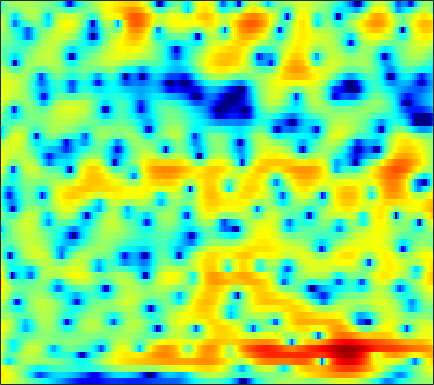

The file beside this chart, header and first rows:
4.611, 4.4558, 4.2069, 3.9054, 3.6443, 3.2541, 2.8169, 2.4629, 1.9559, 1.411, 0.83256, 0.3795, -0.24261, -0.88343, -1.3733, -2.0246, -2.6776, -3.1598, -3.7939, -4.4173, -5.0321, -5.4871, -6.0906, -6.7029
6.144, 5.866, 5.432, 4.925, 4.494, 3.849, 3.114, 2.499, 1.583, 0.5423, -0.6435, -1.644, -3.158, -4.91, -6.408, -8.671, -11.13, -12.79, -13.8, -13.02, -11.48, -10.35, -9.091, -8.145
5.263, 4.821, 4.22, 3.629, 3.2, 2.65, 2.115, 1.713, 1.145, 0.52, -0.1905, -0.7914, -1.686, -2.677, -3.451, -4.439, -5.238, -5.598, -5.701, -5.421, -4.907, -4.464, -3.909, -3.44
1.304, -0.6038, -3.52, -6.043, -6.38, -4.758, -2.731, -1.477, -0.2172, 0.6441, 1.207, 1.474, 1.661, 1.701, 1.657, 1.526, 1.356, 1.224, 1.032, 0.845, 0.6725, 0.5409, 0.3769, 0.1901
2.25, 0.8886, -0.7422, -1.804, -2.056, -1.774, -1.061, -0.4357, 0.3936, 1.133, 1.744, 2.108, 2.457, 2.655, 2.685, 2.56, 2.252, 1.892, 1.236, 0.3935, -0.6395, -1.518, -2.76, -3.932
4.138, 2.719, 0.654, -1.55, -3.161, -4.747, -4.851, -4.002, -2.335, -0.6998, 0.6644, 1.474, 2.29, 2.834, 3.068, 3.144, 2.973, 2.66, 1.944, 0.8654, -0.6049, -2.002, -4.343, -7.081
3.365, 2.003, -0.01119, -2.207, -3.821, -5.412, -5.619, -4.922, -3.587, -2.256, -1.121, -0.4116, 0.3309, 0.8877, 1.191, 1.444, 1.563, 1.565, 1.434, 1.182, 0.8229, 0.5272, 0.1333, -0.1971
4.054, 3.293, 2.269, 1.259, 0.5511, -0.2943, -0.9962, -1.418, -1.85, -2.115, -2.234, -2.203, -2.016, -1.701, -1.397, -0.9701, -0.5591, -0.2771, 0.0309, 0.2399, 0.3401, 0.343, 0.2807, 0.1515
5.22, 4.671, 3.861, 2.96, 2.211, 1.093, -0.2025, -1.312, -3.037, -5.091, -7.36, -8.709, -8.778, -6.963, -5.284, -3.281, -1.72, -0.818, 0.07945, 0.7013, 1.054, 1.152, 1.082, 0.785
4.159, 3.917, 3.473, 2.864, 2.292, 1.364, 0.2191, -0.796, -2.407, -4.314, -6.375, -7.538, -7.558, -5.884, -4.327, -2.422, -0.8389, 0.1048, 1.032, 1.628, 1.933, 1.972, 1.776, 1.279
0.8321, 1.028, 0.9998, 0.7184, 0.3811, -0.1622, -0.7477, -1.171, -1.641, -1.951, -2.077, -2.014, -1.713, -1.179, -0.6842, -0.01078, 0.6274, 1.058, 1.543, 1.85, 1.978, 1.947, 1.734, 1.314
0.5178, 0.3901, -0.1306, -1.017, -1.891, -3.2, -4.461, -5.102, -5.245, -4.561, -3.467, -2.587, -1.465, -0.4868, 0.1846, 0.9594, 1.582, 1.934, 2.278, 2.466, 2.506, 2.433, 2.202, 1.842
2.95, 2.199, 0.8824, -0.8869, -2.617, -5.77, -10.61, -16.19, -15.32, -9.062, -5.366, -3.457, -1.557, -0.1682, 0.6113, 1.425, 2.023, 2.333, 2.571, 2.637, 2.538, 2.369, 2.023, 1.569
4.861, 4.009, 2.768, 1.448, 0.4258, -0.8806, -1.972, -2.535, -2.813, -2.539, -1.948, -1.407, -0.6871, 0.004086, 0.4403, 0.8752, 1.155, 1.277, 1.28, 1.105, 0.7456, 0.3536, -0.3191, -1.129
6.158, 5.196, 3.902, 2.642, 1.771, 0.7503, -0.04992, -0.4795, -0.8504, -0.9898, -0.9615, -0.8485, -0.6549, -0.4192, -0.1994, 0.07289, 0.2315, 0.27, 0.1863, -0.1179, -0.7245, -1.395, -2.685, -4.561
7.06, 5.626, 3.587, 1.51, 0.07811, -1.401, -2.19, -2.36, -2.295, -2.187, -2.107, -2.101, -2.036, -1.915, -1.706, -1.198, -0.5474, -0.09198, 0.386, 0.582, 0.4528, 0.08312, -0.7696, -2.117
6, 3.973, 0.6571, -3.851, -8.858, -26, -13.67, -9.248, -6.525, -5.484, -5.606, -6.41, -8.399, -11.13, -11.64, -8.317, -4.636, -2.555, -0.5645, 0.7612, 1.582, 1.913, 2.096, 2.076
4.015, 2.388, 0.1039, -2.172, -3.67, -5.093, -5.56, -5.471, -5.245, -5.082, -5.336, -5.886, -6.928, -7.748, -7.703, -6.084, -3.8, -2.256, -0.5856, 0.6283, 1.462, 1.872, 2.173, 2.311
2.194, 0.6405, -1.427, -3.227, -4.154, -4.625, -4.353, -3.859, -3.085, -2.4, -1.817, -1.442, -1.079, -0.6223, -0.2347, 0.2958, 0.9245, 1.376, 1.874, 2.211, 2.328, 2.275, 2.016, 1.529
0.1226, -2.008, -5.907, -12.69, -27.34, -13.63, -7.38, -4.767, -2.332, -0.6504, 0.5827, 1.33, 2.108, 2.661, 3.013, 3.376, 3.574, 3.637, 3.583, 3.337, 2.848, 2.311, 1.324, -0.07744
-0.5861, -1.563, -2.895, -3.951, -4.312, -3.995, -2.969, -1.996, -0.7501, 0.3751, 1.319, 1.881, 2.517, 2.961, 3.172, 3.337, 3.333, 3.223, 2.913, 2.407, 1.696, 0.9942, -0.1752, -1.645
-1.488, -1.612, -1.675, -1.575, -1.398, -1.01, -0.4883, -0.02599, 0.6051, 1.211, 1.751, 2.079, 2.4, 2.634, 2.701, 2.661, 2.497, 2.284, 1.865, 1.308, 0.62, 0.00537, -0.9425, -1.97
-4.09, -3.45, -2.524, -1.64, -1.019, -0.2577, 0.4337, 0.8936, 1.463, 1.946, 2.321, 2.553, 2.716, 2.747, 2.696, 2.482, 2.133, 1.782, 1.234, 0.5997, -0.1024, -0.6273, -1.365, -2.11
-8.475, -5.875, -3.533, -1.895, -0.9382, 0.09119, 0.9257, 1.462, 2.058, 2.538, 2.894, 3.062, 3.189, 3.098, 2.915, 2.516, 1.894, 1.302, 0.3731, -0.6579, -1.666, -2.311, -2.881, -3.193
-3.384, -2.716, -1.872, -1.124, -0.6219, 0.007654, 0.6431, 1.162, 1.825, 2.432, 2.946, 3.192, 3.387, 3.35, 3.118, 2.583, 1.683, 0.7513, -0.9556, -3.315, -6.452, -9.142, -10.34, -7.79
-0.1344, -0.8007, -1.72, -2.622, -3.197, -3.549, -3.141, -2.401, -1.088, 0.2233, 1.342, 2.021, 2.557, 2.83, 2.803, 2.444, 1.756, 0.9732, -0.468, -2.391, -4.789, -6.534, -7.033, -5.204
-1.073, -2.576, -4.979, -8.244, -11.85, -21.21, -17.94, -11.45, -6.801, -3.815, -1.802, -0.7042, 0.3488, 0.883, 1.085, 1.029, 0.725, 0.3803, -0.1285, -0.6052, -0.8709, -0.9179, -0.6009, 0.0736
-2.588, -4.245, -6.505, -8.617, -9.889, -10.69, -10, -8.766, -6.605, -4.579, -2.927, -2.037, -1.176, -0.7584, -0.744, -0.9781, -1.55, -2.066, -2.666, -2.897, -2.533, -1.854, -0.7395, 0.5554
-3.817, -6.245, -10.23, -14.66, -15.55, -12.46, -9.207, -7.308, -5.189, -3.504, -2.216, -1.49, -1.035, -0.9401, -1.264, -2.132, -3.773, -5.731, -9.962, -15.84, -11.17, -6.834, -2.879, -0.2009
-2.899, -4.765, -7.577, -9.985, -10.5, -9.07, -7.011, -5.501, -3.81, -2.471, -1.493, -0.9109, -0.4708, -0.3939, -0.5794, -1.23, -2.267, -3.274, -4.686, -5.425, -4.656, -3.331, -1.383, 0.382
-0.5107, -1.458, -2.709, -3.703, -4.163, -4.325, -3.971, -3.533, -2.684, -1.787, -0.9226, -0.4568, 0.1101, 0.3836, 0.4763, 0.3847, 0.1496, -0.05353, -0.2907, -0.3663, -0.2586, -0.002382, 0.4089, 0.912
1.728, 0.6616, -0.9826, -2.8, -4.113, -5.42, -5.458, -4.634, -3.101, -1.547, -0.24, 0.5539, 1.272, 1.748, 1.91, 1.986, 1.874, 1.702, 1.423, 1.131, 0.8862, 0.7125, 0.5952, 0.481
4.125, 2.873, 0.6843, -2.426, -5.854, -14.04, -14.18, -7.795, -3.255, -0.5583, 1.113, 2.047, 2.765, 3.146, 3.175, 2.997, 2.562, 2.081, 1.285, 0.3592, -0.5363, -1.175, -1.715, -2.014
5.099, 4.309, 3.103, 1.778, 0.8232, -0.1227, -0.329, -0.0492, 0.6787, 1.468, 2.107, 2.382, 2.571, 2.447, 2.167, 1.5, 0.5109, -0.4848, -2.205, -4.472, -7.38, -9.816, -12.08, -10.88
4.617, 4.289, 3.821, 3.356, 3.039, 2.7, 2.456, 2.356, 2.26, 2.155, 2.006, 1.779, 1.371, 0.7527, 0.1923, -0.7798, -2.001, -3.115, -4.957, -7.346, -10.42, -13.15, -15.56, -14.14
3.748, 3.694, 3.629, 3.582, 3.545, 3.479, 3.351, 3.214, 2.943, 2.545, 1.976, 1.481, 0.6127, -0.3814, -1.199, -2.307, -3.39, -4.138, -5.058, -5.912, -6.76, -7.252, -7.816, -8.113
1.839, 2.037, 2.521, 3.082, 3.463, 3.836, 4.036, 4.024, 3.806, 3.324, 2.523, 1.732, 0.3328, -1.409, -2.987, -5.058, -6.507, -6.722, -6.083, -5.157, -4.419, -4.043, -3.802, -3.836
-6.443, -4.312, -1.294, 0.9186, 2.1, 3.185, 3.822, 4.048, 4.037, 3.67, 2.945, 2.073, 0.4933, -1.835, -4.343, -9.534, -18.82, -14.28, -7.676, -4.282, -2.237, -1.271, -0.4263, -0.03589
-7.47, -5.922, -3.46, -1.546, -0.4805, 0.5374, 1.18, 1.49, 1.678, 1.625, 1.341, 0.932, 0.1867, -0.8064, -1.604, -2.604, -3.126, -3.05, -2.402, -1.452, -0.5116, 0.108, 0.744, 1.187
-2.17, -2.363, -2.436, -2.415, -2.375, -2.277, -2.087, -1.859, -1.478, -1.093, -0.797, -0.6406, -0.5648, -0.6189, -0.6719, -0.7588, -0.7552, -0.6747, -0.4504, -0.1097, 0.288, 0.6183, 1.026, 1.396
-0.3707, -1.091, -2.244, -3.682, -4.935, -6.569, -7.299, -6.846, -5.336, -3.709, -2.416, -1.657, -0.9716, -0.5459, -0.3673, -0.2342, -0.1819, -0.1413, -0.04923, 0.1171, 0.3811, 0.6304, 1.031, 1.464
1.712, 0.8401, -0.7717, -3.108, -5.621, -10.92, -17.89, -12.85, -7.153, -3.977, -2.021, -1.117, -0.3529, -0.009324, 0.01265, -0.1621, -0.5126, -0.8216, -1.184, -1.348, -1.184, -0.8481, -0.1649, 0.6381
3.716, 3.218, 2.325, 1.225, 0.3336, -0.73, -1.312, -1.32, -0.8702, -0.2466, 0.2485, 0.4652, 0.4658, 0.1122, -0.3743, -1.381, -2.798, -4.172, -6.353, -8.33, -8.45, -7.015, -4.616, -2.475
4.124, 4.013, 3.74, 3.362, 3.05, 2.642, 2.279, 2.055, 1.798, 1.539, 1.185, 0.8439, 0.1739, -0.7672, -1.667, -3.224, -5.263, -7.236, -10.72, -15.28, -15.78, -12.37, -8.37, -5.601
3.859, 3.962, 3.975, 3.865, 3.724, 3.472, 3.159, 2.893, 2.475, 1.961, 1.33, 0.7359, -0.218, -1.388, -2.425, -3.981, -5.661, -6.889, -8.265, -9.022, -8.929, -8.302, -7.091, -5.791
3.639, 3.821, 3.914, 3.874, 3.768, 3.554, 3.279, 3.027, 2.631, 2.133, 1.508, 0.8969, -0.1037, -1.386, -2.606, -4.56, -6.984, -9.016, -11.44, -11.93, -10.25, -8.623, -6.663, -5.12
3.262, 3.376, 3.341, 3.14, 2.919, 2.592, 2.298, 2.114, 1.927, 1.75, 1.475, 1.173, 0.5402, -0.4358, -1.452, -3.299, -5.951, -8.697, -13.51, -14.31, -9.774, -7.059, -4.536, -2.864
2.037, 1.902, 1.402, 0.5479, -0.2551, -1.354, -2.099, -2.135, -1.559, -0.6694, 0.1216, 0.562, 0.8382, 0.7697, 0.5406, -0.02733, -0.7527, -1.311, -1.843, -1.887, -1.435, -0.8852, -0.138, 0.4855
0.05937, -0.3033, -1.306, -3.075, -5.134, -9.631, -20.15, -17.78, -8.833, -4.73, -2.255, -1.003, 0.1361, 0.8545, 1.209, 1.475, 1.616, 1.681, 1.767, 1.883, 2.046, 2.171, 2.288, 2.298
-1.354, -1.535, -2.158, -3.208, -4.247, -5.722, -6.736, -6.662, -5.552, -3.99, -2.551, -1.644, -0.6218, 0.1988, 0.6959, 1.254, 1.699, 1.989, 2.313, 2.568, 2.744, 2.801, 2.797, 2.634
-1.6, -1.494, -1.596, -1.915, -2.236, -2.677, -2.999, -3.107, -3.062, -2.834, -2.489, -2.141, -1.637, -1.069, -0.6088, 0.03471, 0.6729, 1.119, 1.654, 2.101, 2.427, 2.593, 2.686, 2.619
-0.7341, -0.6136, -0.6676, -0.9106, -1.183, -1.643, -2.137, -2.544, -3.08, -3.621, -4.056, -4.275, -4.305, -3.908, -3.326, -2.33, -1.232, -0.4568, 0.4649, 1.229, 1.834, 2.191, 2.504, 2.671
0.7863, 0.6333, 0.2387, -0.3333, -0.8555, -1.642, -2.531, -3.27, -4.404, -5.835, -7.729, -9.616, -12.03, -11.55, -9.272, -6.121, -3.699, -2.289, -0.853, 0.1961, 0.9914, 1.456, 1.992, 2.43
2.237, 1.685, 0.7391, -0.4607, -1.478, -2.846, -4.1, -4.821, -5.643, -6.566, -8.084, -9.887, -12.44, -11.87, -9.183, -5.924, -3.591, -2.403, -1.382, -0.8262, -0.5134, -0.2759, 0.2542, 1.022
3.144, 2.356, 0.9202, -1.123, -3.252, -7.134, -11.51, -11.37, -7.989, -5.539, -4.154, -3.479, -2.803, -2.126, -1.576, -0.885, -0.4532, -0.4253, -0.9351, -2.19, -4.303, -6.036, -6.394, -3.533
1.55, 1.248, 0.4696, -0.8397, -2.271, -4.695, -6.686, -6.518, -4.553, -2.451, -0.8263, 0.08686, 0.9173, 1.455, 1.695, 1.793, 1.531, 1.068, -0.01164, -1.802, -4.477, -6.797, -7.601, -4.517
-2.714, -1.637, -0.7892, -0.4789, -0.4435, -0.5423, -0.5466, -0.4168, -0.04325, 0.5108, 1.061, 1.397, 1.756, 1.964, 2.014, 1.913, 1.633, 1.299, 0.7103, -0.001018, -0.6886, -1.083, -1.331, -1.201
-3.336, -1.958, -0.6585, 0.1762, 0.5977, 0.9809, 1.23, 1.366, 1.537, 1.667, 1.751, 1.78, 1.773, 1.694, 1.579, 1.362, 1.105, 0.8761, 0.5369, 0.1998, -0.1243, -0.3598, -0.6433, -0.9691
